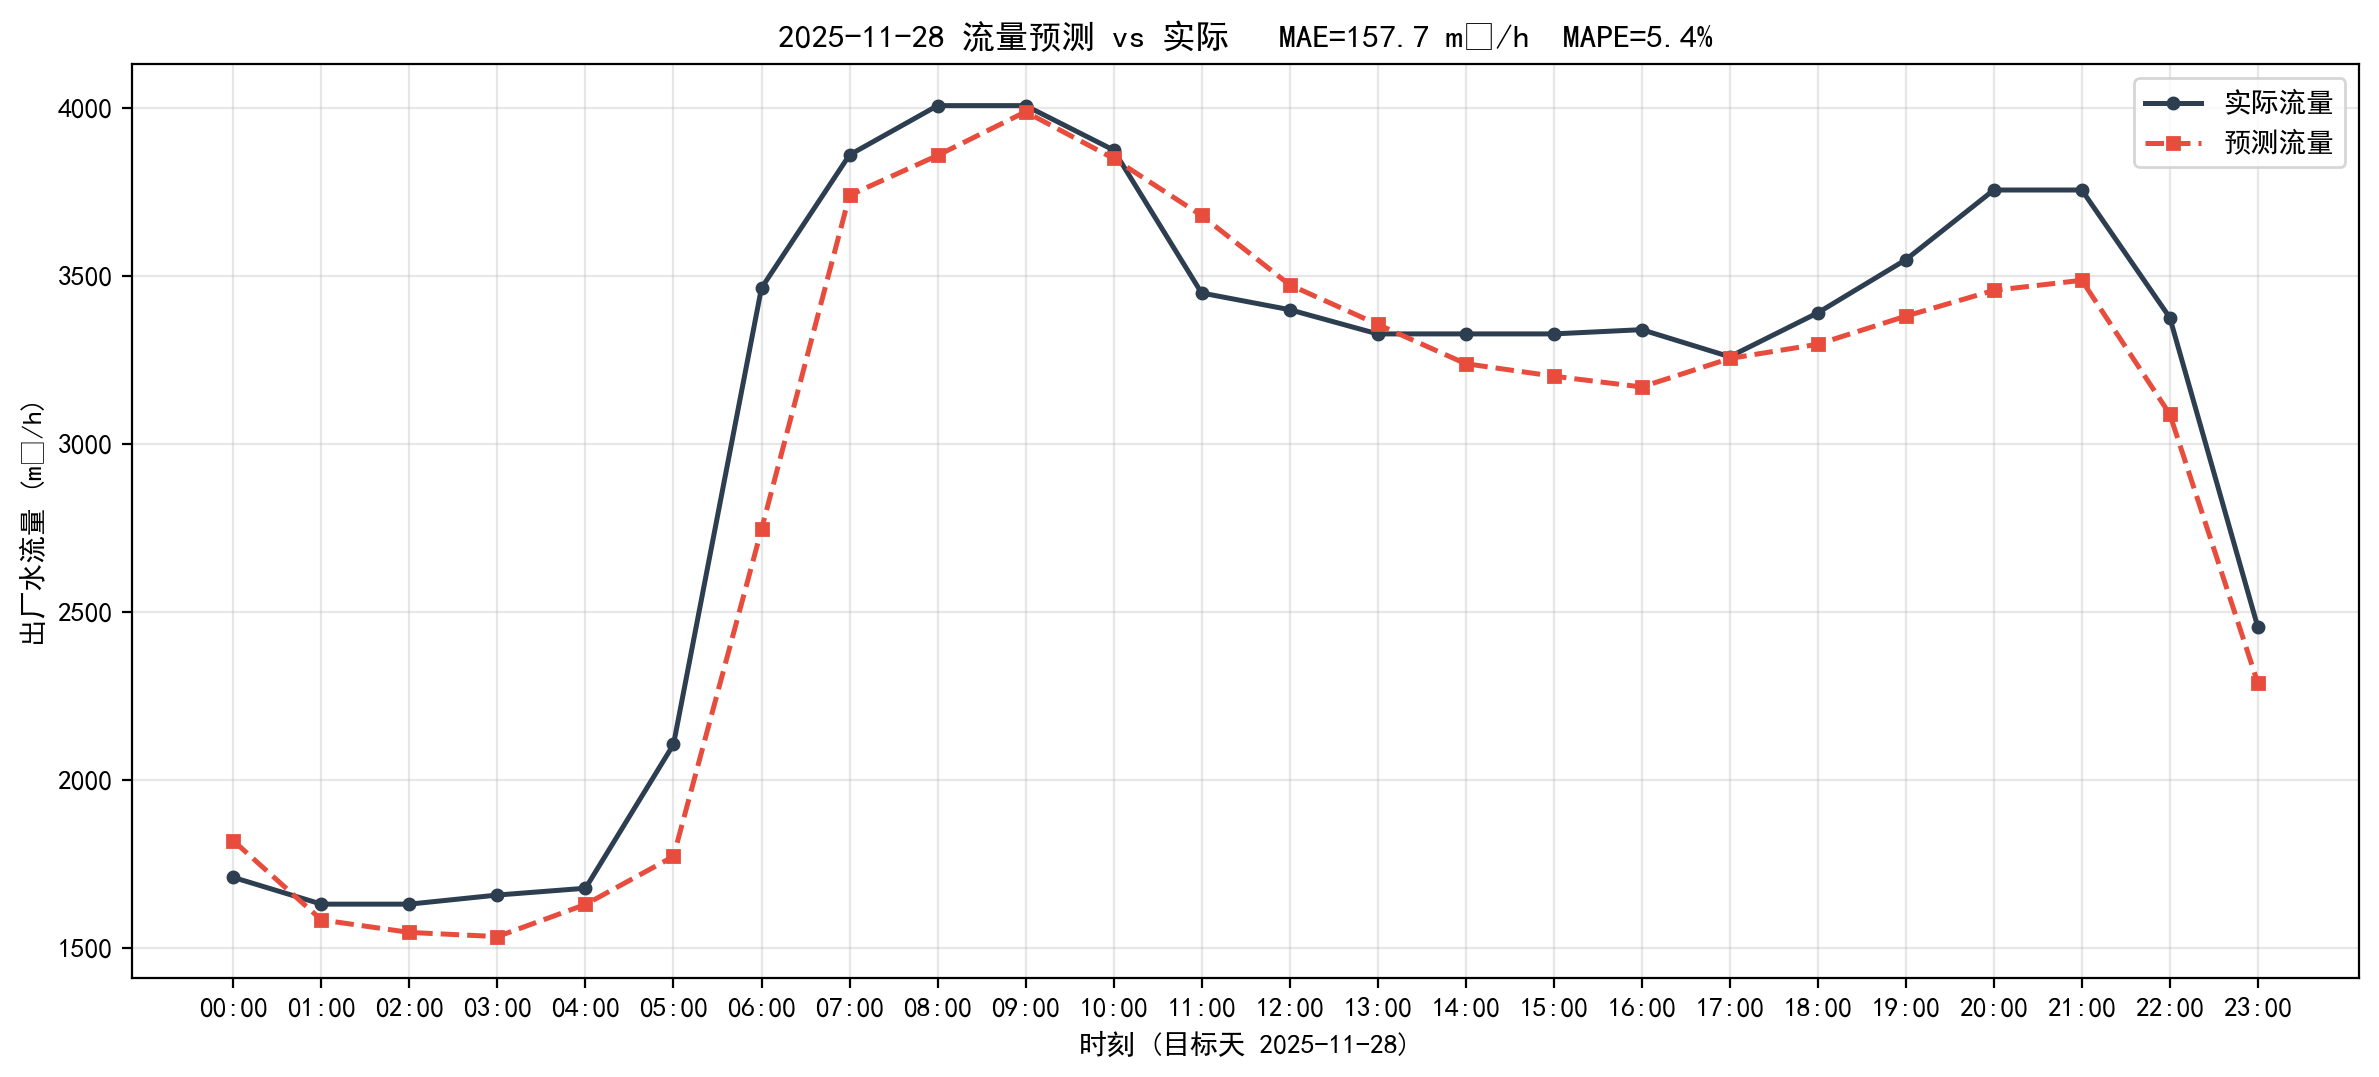

The file beside this chart, header and first rows:
timestamp, actual, predict, abs_err
2025-11-28 00:00:00, 1709, 1818, 109
2025-11-28 01:00:00, 1629, 1582, 46.93
2025-11-28 02:00:00, 1629, 1545, 84.23
2025-11-28 03:00:00, 1656, 1533, 123.8
2025-11-28 04:00:00, 1677, 1628, 48.31
2025-11-28 05:00:00, 2105, 1771, 333.6
2025-11-28 06:00:00, 3465, 2746, 719.1
2025-11-28 07:00:00, 3861, 3740, 120.4
2025-11-28 08:00:00, 4008, 3859, 148.4
2025-11-28 09:00:00, 4008, 3989, 18.4
2025-11-28 10:00:00, 3875, 3850, 25.13
2025-11-28 11:00:00, 3450, 3680, 230.9
2025-11-28 12:00:00, 3400, 3474, 74.12
2025-11-28 13:00:00, 3328, 3356, 28.37
2025-11-28 14:00:00, 3328, 3239, 88.73
2025-11-28 15:00:00, 3328, 3202, 125.9
2025-11-28 16:00:00, 3340, 3170, 170.8
2025-11-28 17:00:00, 3260, 3254, 5.23
2025-11-28 18:00:00, 3390, 3297, 93.58
2025-11-28 19:00:00, 3549, 3381, 167.9
2025-11-28 20:00:00, 3756, 3457, 299
2025-11-28 21:00:00, 3756, 3487, 268.9
2025-11-28 22:00:00, 3376, 3088, 287.7
2025-11-28 23:00:00, 2454, 2288, 166.6
